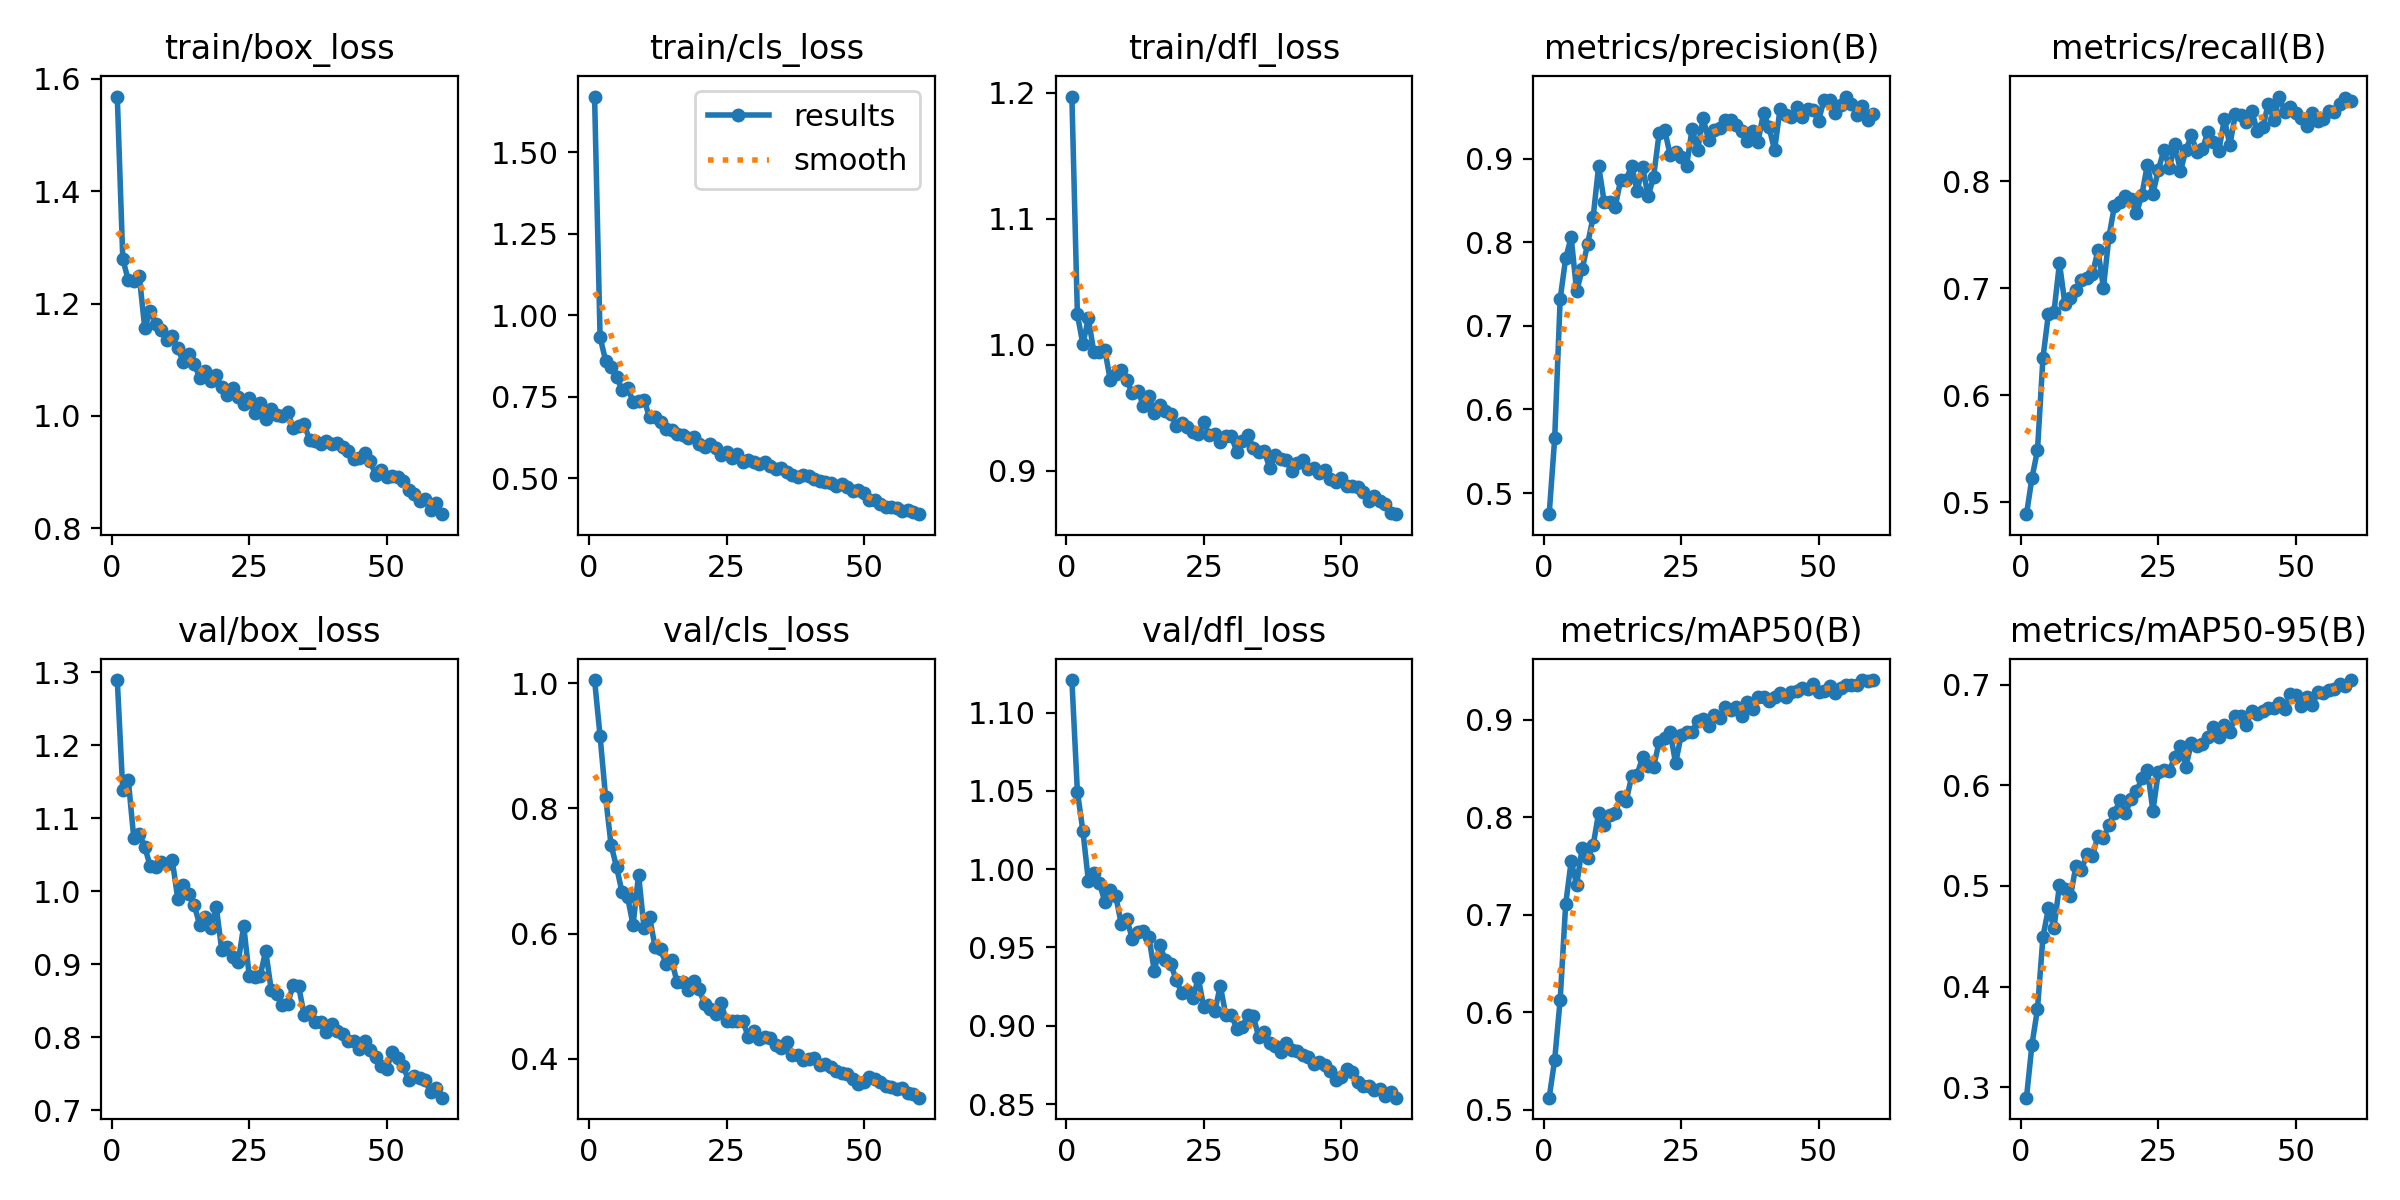

Source data for this figure (header and first rows):
epoch, time, train/box_loss, train/cls_loss, train/dfl_loss, metrics/precision(B), metrics/recall(B), metrics/mAP50(B), metrics/mAP50-95(B), val/box_loss, val/cls_loss, val/dfl_loss, lr/pg0, lr/pg1, lr/pg2
1, 16.94, 1.568, 1.67, 1.197, 0.4747, 0.4888, 0.5124, 0.2897, 1.29, 1.005, 1.121, 0.0004719, 0.0004719, 0.0004719
2, 31.31, 1.28, 0.9327, 1.024, 0.5652, 0.5227, 0.5513, 0.3425, 1.138, 0.9154, 1.05, 0.0009326, 0.0009326, 0.0009326
3, 44.17, 1.241, 0.8611, 1, 0.7322, 0.5484, 0.613, 0.3777, 1.153, 0.8184, 1.025, 0.001378, 0.001378, 0.001378
4, 58.24, 1.24, 0.8413, 1.021, 0.7807, 0.6351, 0.7108, 0.4496, 1.073, 0.7417, 0.9925, 0.001358, 0.001358, 0.001358
5, 70.57, 1.249, 0.8107, 0.994, 0.8059, 0.6761, 0.7549, 0.4779, 1.079, 0.7062, 0.9974, 0.001335, 0.001335, 0.001335
6, 84.12, 1.156, 0.7712, 0.9944, 0.7411, 0.6775, 0.7308, 0.4583, 1.061, 0.6661, 0.9913, 0.001311, 0.001311, 0.001311
7, 97.44, 1.187, 0.7775, 0.9959, 0.7676, 0.7234, 0.7688, 0.5009, 1.034, 0.6586, 0.9791, 0.001288, 0.001288, 0.001288
8, 109.6, 1.165, 0.7354, 0.9718, 0.7982, 0.6848, 0.7586, 0.4971, 1.033, 0.6135, 0.9865, 0.001264, 0.001264, 0.001264
9, 123.2, 1.152, 0.7356, 0.9773, 0.83, 0.691, 0.7711, 0.4897, 1.041, 0.6944, 0.9826, 0.00124, 0.00124, 0.00124
10, 135.3, 1.135, 0.7412, 0.98, 0.8911, 0.6986, 0.8047, 0.5202, 1.037, 0.6085, 0.9647, 0.001217, 0.001217, 0.001217
11, 148.5, 1.142, 0.6868, 0.9719, 0.8484, 0.7074, 0.7921, 0.5156, 1.043, 0.6263, 0.9681, 0.001193, 0.001193, 0.001193
12, 161.9, 1.121, 0.6895, 0.9615, 0.8486, 0.7098, 0.8024, 0.5318, 0.9901, 0.5789, 0.9555, 0.00117, 0.00117, 0.00117
13, 174, 1.096, 0.6736, 0.9638, 0.8419, 0.713, 0.8041, 0.5298, 1.008, 0.5751, 0.9599, 0.001146, 0.001146, 0.001146
14, 186.5, 1.109, 0.6503, 0.9517, 0.8745, 0.7353, 0.8209, 0.55, 0.9965, 0.5513, 0.9603, 0.001122, 0.001122, 0.001122
15, 197.9, 1.093, 0.6472, 0.9594, 0.8748, 0.7004, 0.8165, 0.5478, 0.9812, 0.5573, 0.9569, 0.001099, 0.001099, 0.001099
16, 210.4, 1.068, 0.6352, 0.9461, 0.8911, 0.7479, 0.8419, 0.5605, 0.9537, 0.5228, 0.935, 0.001075, 0.001075, 0.001075
17, 222.9, 1.08, 0.6316, 0.9522, 0.8611, 0.7766, 0.8436, 0.5728, 0.9651, 0.5228, 0.9516, 0.001052, 0.001052, 0.001052
18, 236, 1.063, 0.6246, 0.9479, 0.89, 0.7805, 0.8618, 0.585, 0.9497, 0.5092, 0.9418, 0.001028, 0.001028, 0.001028
19, 248.8, 1.072, 0.6262, 0.9452, 0.8547, 0.7859, 0.8523, 0.5724, 0.9788, 0.5243, 0.9393, 0.001005, 0.001005, 0.001005
20, 262.2, 1.051, 0.6047, 0.9359, 0.8782, 0.7835, 0.8521, 0.5863, 0.92, 0.5113, 0.9292, 0.000981, 0.000981, 0.000981
21, 275.5, 1.037, 0.5954, 0.9384, 0.9302, 0.7698, 0.8771, 0.594, 0.9231, 0.4876, 0.9208, 0.0009574, 0.0009574, 0.0009574
22, 288.1, 1.05, 0.6037, 0.9351, 0.9344, 0.7873, 0.8817, 0.6068, 0.9105, 0.4799, 0.9223, 0.0009339, 0.0009339, 0.0009339
23, 301.7, 1.034, 0.5923, 0.9311, 0.9047, 0.8155, 0.8879, 0.6155, 0.903, 0.4707, 0.9175, 0.0009103, 0.0009103, 0.0009103
24, 314.8, 1.021, 0.5709, 0.9293, 0.9084, 0.7883, 0.8552, 0.5746, 0.9527, 0.4889, 0.9305, 0.0008867, 0.0008867, 0.0008867
25, 327.3, 1.032, 0.5813, 0.9385, 0.9021, 0.8106, 0.884, 0.6137, 0.8845, 0.4598, 0.9117, 0.0008631, 0.0008631, 0.0008631
26, 340.8, 1.005, 0.561, 0.9284, 0.8914, 0.8291, 0.8872, 0.615, 0.8824, 0.4607, 0.9132, 0.0008395, 0.0008395, 0.0008395
27, 353.2, 1.023, 0.5741, 0.9293, 0.9354, 0.8121, 0.8871, 0.6144, 0.8842, 0.4596, 0.9092, 0.000816, 0.000816, 0.000816
28, 366, 0.9953, 0.551, 0.9228, 0.9098, 0.8344, 0.899, 0.6286, 0.9184, 0.4597, 0.9256, 0.0007924, 0.0007924, 0.0007924
29, 379.2, 1.012, 0.5571, 0.9278, 0.9484, 0.8092, 0.9009, 0.6392, 0.8653, 0.434, 0.9069, 0.0007688, 0.0007688, 0.0007688
30, 392.3, 1.002, 0.5485, 0.9276, 0.9223, 0.8288, 0.8941, 0.6187, 0.8587, 0.4449, 0.9071, 0.0007452, 0.0007452, 0.0007452
31, 406.3, 0.9993, 0.5425, 0.9153, 0.9339, 0.8427, 0.9046, 0.6422, 0.8439, 0.4318, 0.8982, 0.0007216, 0.0007216, 0.0007216
32, 418.3, 1.007, 0.5497, 0.9238, 0.9366, 0.8269, 0.9022, 0.6387, 0.8458, 0.435, 0.8992, 0.0006981, 0.0006981, 0.0006981
33, 431.4, 0.9787, 0.5391, 0.9288, 0.946, 0.8297, 0.9126, 0.6415, 0.8715, 0.4329, 0.9066, 0.0006745, 0.0006745, 0.0006745
34, 443.8, 0.9816, 0.5279, 0.9184, 0.9462, 0.8462, 0.9103, 0.6485, 0.8697, 0.4216, 0.906, 0.0006509, 0.0006509, 0.0006509
35, 457, 0.9851, 0.5313, 0.9152, 0.9401, 0.8369, 0.9134, 0.658, 0.8303, 0.4171, 0.8928, 0.0006273, 0.0006273, 0.0006273
36, 470.7, 0.9572, 0.5185, 0.9159, 0.9326, 0.8285, 0.9034, 0.6484, 0.8356, 0.4267, 0.8962, 0.0006038, 0.0006038, 0.0006038
37, 482.7, 0.9554, 0.5115, 0.9019, 0.9212, 0.8582, 0.9179, 0.6603, 0.8209, 0.406, 0.8888, 0.0005802, 0.0005802, 0.0005802
38, 495.7, 0.9497, 0.5041, 0.9126, 0.9334, 0.8337, 0.9112, 0.6533, 0.8206, 0.4065, 0.8874, 0.0005566, 0.0005566, 0.0005566
39, 507.4, 0.9556, 0.5095, 0.9096, 0.9204, 0.8623, 0.923, 0.6685, 0.8074, 0.3972, 0.8834, 0.000533, 0.000533, 0.000533
40, 520.2, 0.9501, 0.506, 0.9083, 0.9547, 0.8616, 0.9232, 0.6693, 0.8176, 0.3994, 0.8891, 0.0005094, 0.0005094, 0.0005094
41, 532.8, 0.9514, 0.4989, 0.8998, 0.9375, 0.8551, 0.9197, 0.6604, 0.8089, 0.4006, 0.8844, 0.0004859, 0.0004859, 0.0004859
42, 544.4, 0.9448, 0.4915, 0.9061, 0.9099, 0.8654, 0.9237, 0.674, 0.8041, 0.3893, 0.884, 0.0004623, 0.0004623, 0.0004623
43, 557.8, 0.9386, 0.4879, 0.9089, 0.9591, 0.8464, 0.9274, 0.6713, 0.7952, 0.391, 0.8814, 0.0004387, 0.0004387, 0.0004387
44, 569.3, 0.9238, 0.4867, 0.9014, 0.9519, 0.8506, 0.9237, 0.674, 0.7943, 0.3864, 0.8798, 0.0004151, 0.0004151, 0.0004151
45, 581.7, 0.9245, 0.4765, 0.902, 0.9499, 0.8723, 0.9284, 0.677, 0.7844, 0.3811, 0.8756, 0.0003915, 0.0003915, 0.0003915
46, 594.1, 0.934, 0.4814, 0.8984, 0.9612, 0.8573, 0.9298, 0.6773, 0.7952, 0.3765, 0.877, 0.000368, 0.000368, 0.000368
47, 605.3, 0.9199, 0.4744, 0.901, 0.9498, 0.879, 0.9329, 0.6821, 0.783, 0.375, 0.8748, 0.0003444, 0.0003444, 0.0003444
48, 618.3, 0.895, 0.4604, 0.8935, 0.9596, 0.8647, 0.9312, 0.6756, 0.773, 0.3676, 0.8708, 0.0003208, 0.0003208, 0.0003208
49, 630.6, 0.9031, 0.4657, 0.8914, 0.9579, 0.8691, 0.9366, 0.6909, 0.761, 0.3599, 0.8656, 0.0002972, 0.0002972, 0.0002972
50, 644.3, 0.8917, 0.4538, 0.894, 0.9453, 0.8633, 0.9288, 0.6893, 0.7564, 0.3627, 0.8672, 0.0002737, 0.0002737, 0.0002737
51, 657.8, 0.8924, 0.432, 0.8881, 0.97, 0.8585, 0.9296, 0.6791, 0.7799, 0.371, 0.8724, 0.0002501, 0.0002501, 0.0002501
52, 671.5, 0.8911, 0.4336, 0.8883, 0.9704, 0.8514, 0.9351, 0.6879, 0.7719, 0.3677, 0.8705, 0.0002265, 0.0002265, 0.0002265
53, 685, 0.8848, 0.4219, 0.8873, 0.9548, 0.8637, 0.9279, 0.6794, 0.7607, 0.3631, 0.8639, 0.0002029, 0.0002029, 0.0002029
54, 697.6, 0.8684, 0.4132, 0.8832, 0.9638, 0.8564, 0.9326, 0.6931, 0.7409, 0.3561, 0.8613, 0.0001793, 0.0001793, 0.0001793
55, 710.4, 0.862, 0.4129, 0.876, 0.9742, 0.8579, 0.9356, 0.6916, 0.7471, 0.3548, 0.8614, 0.0001558, 0.0001558, 0.0001558
56, 721.3, 0.8495, 0.409, 0.8799, 0.9655, 0.8653, 0.9355, 0.6952, 0.7443, 0.3521, 0.8589, 0.0001322, 0.0001322, 0.0001322
57, 733.6, 0.8523, 0.4007, 0.8761, 0.9522, 0.8647, 0.9356, 0.6956, 0.7412, 0.3524, 0.8593, 0.0001086, 0.0001086, 0.0001086
58, 746.1, 0.8322, 0.4029, 0.8733, 0.9624, 0.8716, 0.9407, 0.7007, 0.7249, 0.3444, 0.8554, 8.50255e-05, 8.50255e-05, 8.50255e-05
59, 759.3, 0.8448, 0.3972, 0.8669, 0.9456, 0.8775, 0.9394, 0.699, 0.7298, 0.3441, 0.8576, 6.1447e-05, 6.1447e-05, 6.1447e-05
60, 771.8, 0.8253, 0.3901, 0.8656, 0.9534, 0.8747, 0.9404, 0.7046, 0.7172, 0.3377, 0.8541, 3.78685e-05, 3.78685e-05, 3.78685e-05
